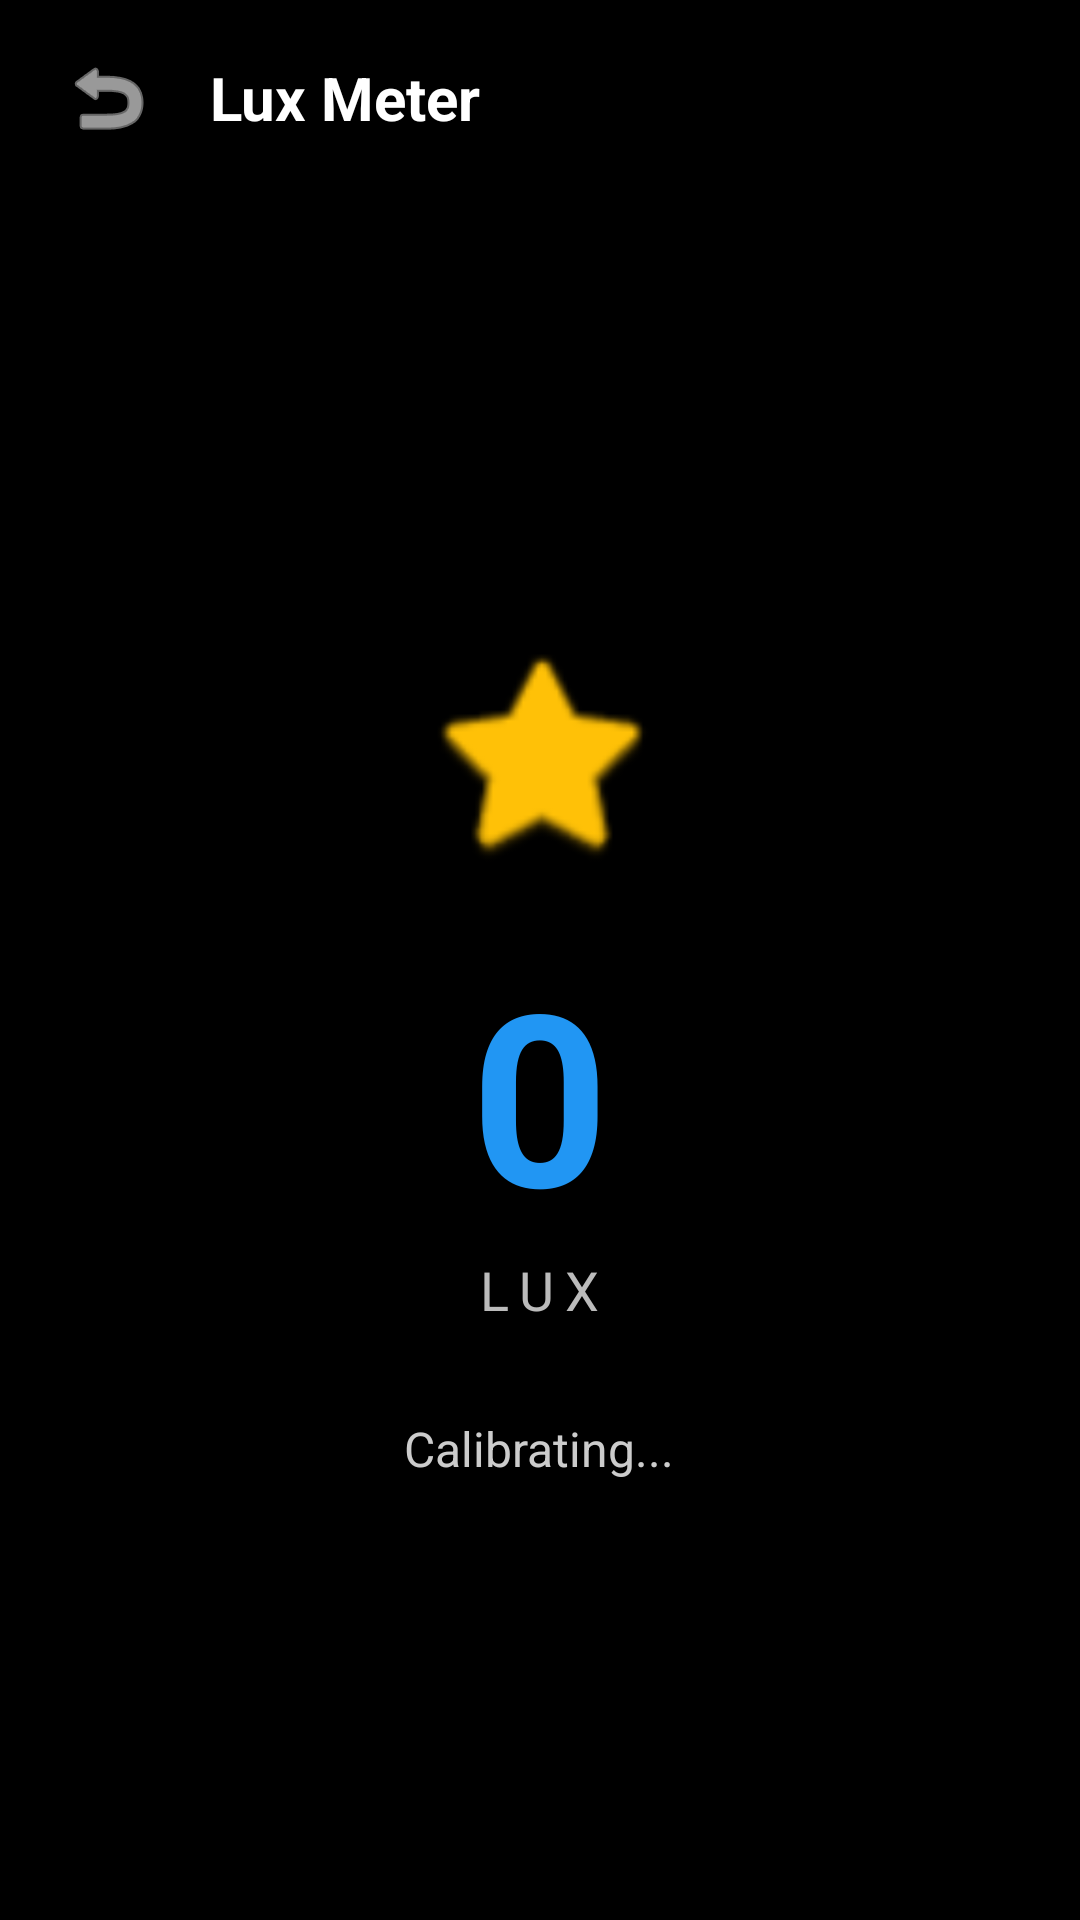

Produce the Android XML layout that renders to this screen, including the resource entries it uses.
<!-- AndroidManifest.xml: application theme Theme.BruceIR -->
<!-- res/layout/activity_lux.xml -->
<?xml version="1.0" encoding="utf-8"?>
<RelativeLayout xmlns:android="http://schemas.android.com/apk/res/android"
    xmlns:app="http://schemas.android.com/apk/res-auto"
    android:layout_width="match_parent"
    android:layout_height="match_parent"
    android:background="#000000"
    android:fitsSystemWindows="true">

    <LinearLayout
        android:id="@+id/luxHeader"
        android:layout_width="match_parent"
        android:layout_height="65dp"
        android:background="#000000"
        android:elevation="4dp"
        android:gravity="center_vertical"
        android:padding="12dp">

        <ImageButton
            android:id="@+id/btnLuxBack"
            android:layout_width="48dp"
            android:layout_height="48dp"
            android:background="?attr/selectableItemBackgroundBorderless"
            android:src="@android:drawable/ic_menu_revert"
            app:tint="#FFFFFF"
            android:contentDescription="Back" />

        <TextView
            android:layout_width="wrap_content"
            android:layout_height="wrap_content"
            android:layout_marginStart="10dp"
            android:text="Lux Meter"
            android:textColor="#FFFFFF"
            android:textSize="20sp"
            android:textStyle="bold" />
    </LinearLayout>

    <LinearLayout
        android:layout_width="match_parent"
        android:layout_height="match_parent"
        android:layout_below="@id/luxHeader"
        android:gravity="center"
        android:orientation="vertical">

        <ImageView
            android:layout_width="80dp"
            android:layout_height="80dp"
            android:src="@android:drawable/btn_star_big_on"
            app:tint="#FFC107"
            android:layout_marginBottom="20dp"/>

        <TextView
            android:id="@+id/tvLuxValue"
            android:layout_width="wrap_content"
            android:layout_height="wrap_content"
            android:text="0"
            android:textColor="#2196F3"
            android:textSize="80sp"
            android:textStyle="bold" />

        <TextView
            android:layout_width="wrap_content"
            android:layout_height="wrap_content"
            android:text="LUX"
            android:textColor="#BBBBBB"
            android:textSize="18sp"
            android:letterSpacing="0.2" />

        <TextView
            android:id="@+id/tvLuxDescription"
            android:layout_width="wrap_content"
            android:layout_height="wrap_content"
            android:layout_marginTop="30dp"
            android:text="Calibrating..."
            android:textColor="#CCCCCC"
            android:textSize="16sp" />
    </LinearLayout>
</RelativeLayout>
<!-- resources referenced by this layout -->
<resources>
  <style name="Theme.BruceIR" parent="Theme.Material3.Dark.NoActionBar">
          <item name="colorPrimary">#43C59E</item>
          <item name="colorSecondary">#43C59E</item>
          <item name="colorSurface">@color/oled_black</item>
          
          
          <item name="android:windowBackground">@drawable/bruceirbymti</item>
          
          <item name="android:navigationBarColor">@color/oled_black</item>
          <item name="android:statusBarColor">@color/oled_black</item>
      </style>
  <color name="oled_black">#000000</color>
  <!-- drawable bruceirbymti: jpg bitmap (drawable, 949193 bytes) -->
</resources>
